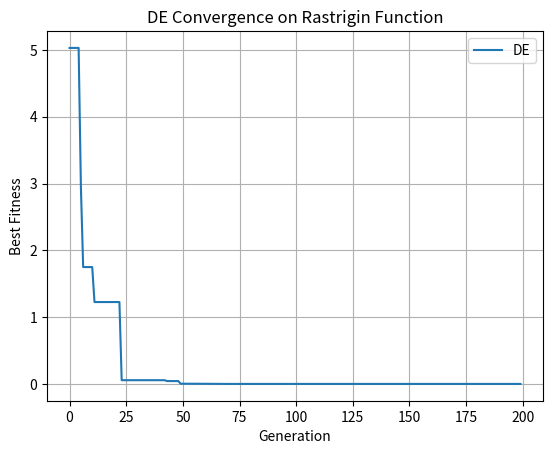

The matplotlib source for this figure:
import numpy as np
import matplotlib.pyplot as plt
import csv
import os

# Rastrigin function
def rastrigin(position):
    x, y = position
    return 20 + x**2 + y**2 - 10 * (np.cos(2 * np.pi * x) + np.cos(2 * np.pi * y))

# Parameters
POP_SIZE = 50
DIM = 2
F = 0.8
CR = 0.9
NUM_GENERATIONS = 200
BOUNDS = [-5.12, 5.12]

# Initialize population
def init_population():
    return np.random.uniform(BOUNDS[0], BOUNDS[1], (POP_SIZE, DIM))

# DE main loop
def run_de():
    population = init_population()
    best_fitness_over_time = []

    for gen in range(NUM_GENERATIONS):
        new_population = []

        for i in range(POP_SIZE):
            indices = list(range(0, i)) + list(range(i+1, POP_SIZE))
            r1, r2, r3 = population[np.random.choice(indices, 3, replace=False)]
            mutant = r1 + F * (r2 - r3)
            mutant = np.clip(mutant, BOUNDS[0], BOUNDS[1])

            trial = np.copy(population[i])
            j_rand = np.random.randint(DIM)
            for j in range(DIM):
                if np.random.rand() < CR or j == j_rand:
                    trial[j] = mutant[j]

            if rastrigin(trial) < rastrigin(population[i]):
                new_population.append(trial)
            else:
                new_population.append(population[i])

        population = np.array(new_population)
        best_fitness = np.min([rastrigin(ind) for ind in population])
        best_fitness_over_time.append(best_fitness)

        print(f"Generation {gen+1}: Best Fitness = {best_fitness:.6f}")

    return best_fitness_over_time

if __name__ == "__main__":
    history = run_de()

    # Save results to CSV
    os.makedirs("data", exist_ok=True)
    with open("data/de_fitness.csv", "w", newline="") as f:
        writer = csv.writer(f)
        writer.writerow(["Generation", "Best Fitness"])
        for i, val in enumerate(history):
            writer.writerow([i+1, val])

    # Plot and save
    os.makedirs("plots", exist_ok=True)
    plt.plot(history, label="DE")
    plt.xlabel("Generation")
    plt.ylabel("Best Fitness")
    plt.title("DE Convergence on Rastrigin Function")
    plt.legend()
    plt.grid(True)
    plt.savefig("plots/de_convergence.png")
    plt.show()
